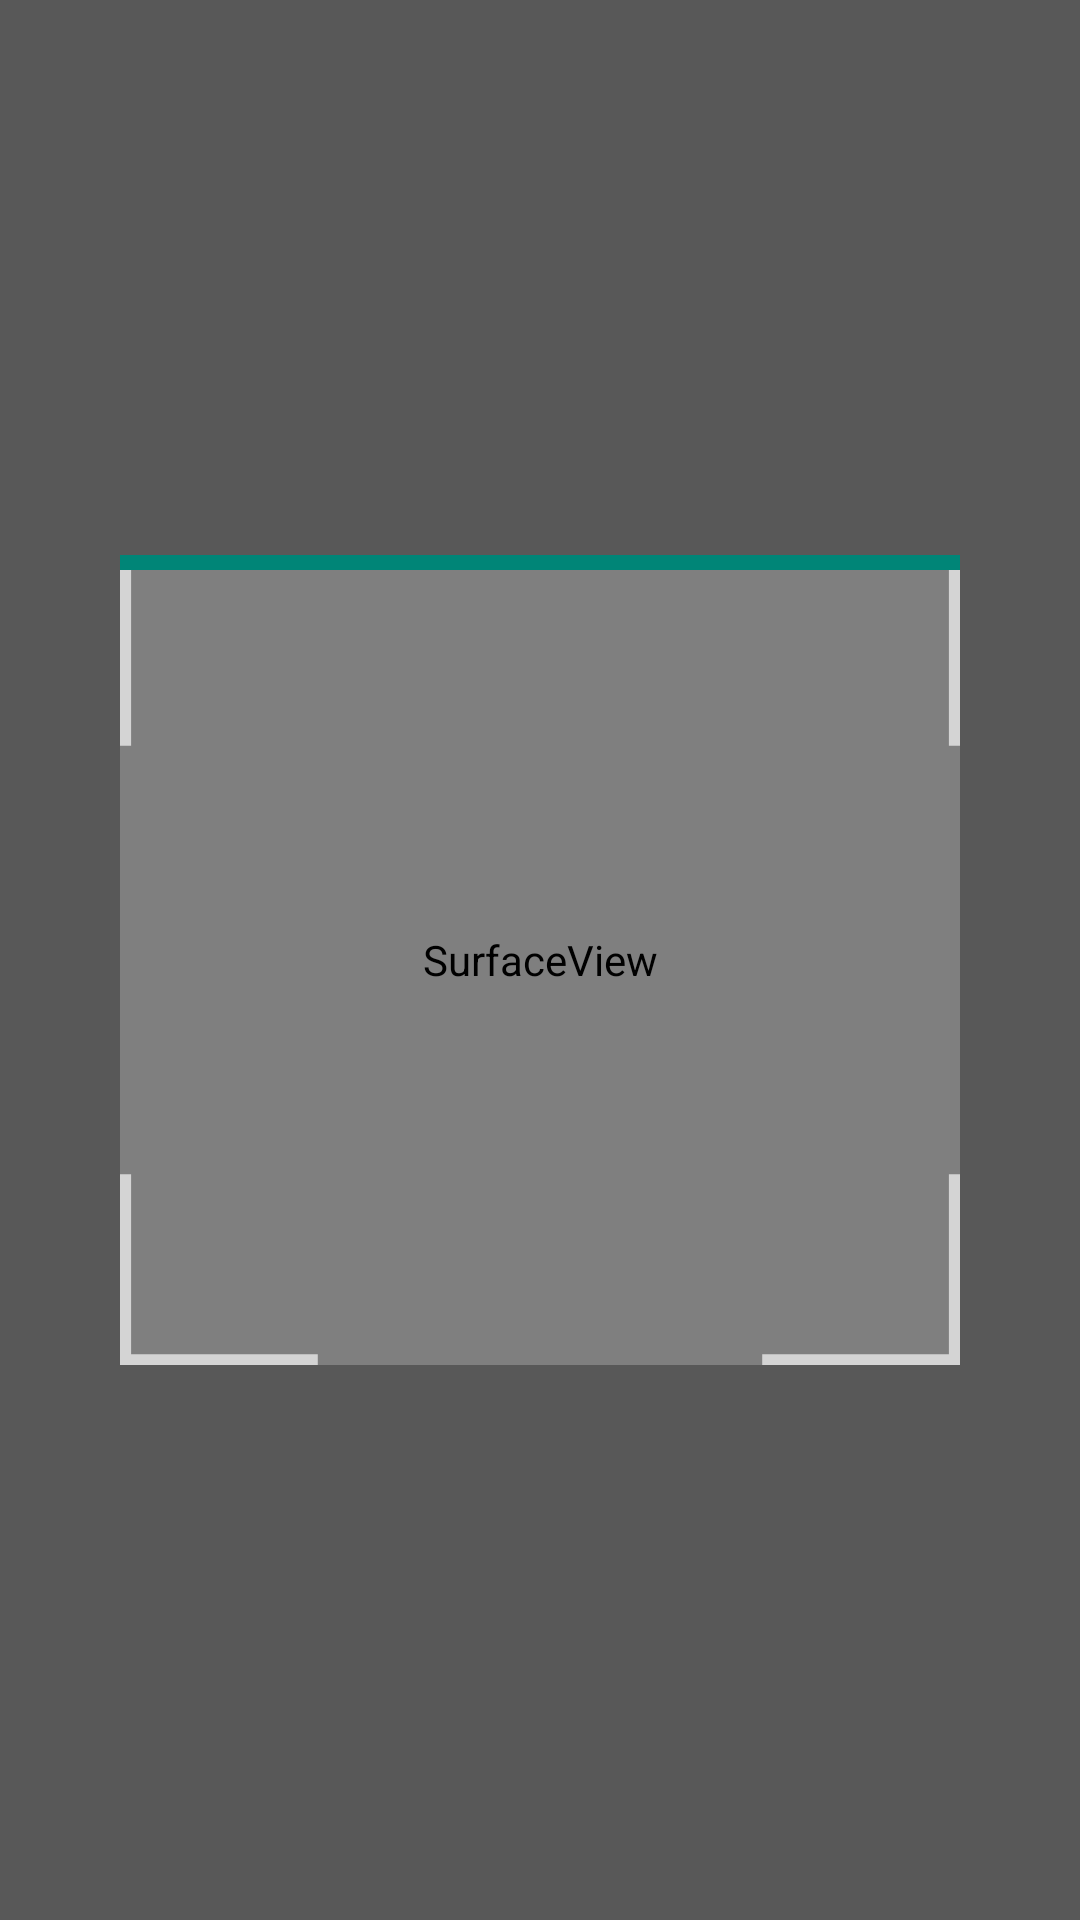

Here is an Android app screen rendered from its layout file. Give the layout XML and the strings, colors and styles it references.
<!-- AndroidManifest.xml: application theme AppTheme -->
<!-- res/layout/activity_scan_barcode.xml -->
<?xml version="1.0" encoding="utf-8"?>

<FrameLayout xmlns:android="http://schemas.android.com/apk/res/android"
    xmlns:tools="http://schemas.android.com/tools"
    android:layout_width="match_parent"
    android:layout_height="match_parent"
    xmlns:app="http://schemas.android.com/apk/res-auto"

    tools:context=".ScanBarcode"
    android:orientation="vertical">

    <SurfaceView
        android:id="@+id/camera_preview"
        android:layout_width="match_parent"
        android:layout_height="match_parent"
        />
    <LinearLayout xmlns:android="http://schemas.android.com/apk/res/android"
        android:layout_width="match_parent"
        android:layout_height="match_parent"
        android:orientation="vertical">

        <View
            android:layout_width="match_parent"
            android:layout_height="185dp"
            android:alpha="0.5"
            android:background="#9A000000" />


        <RelativeLayout
            android:layout_width="match_parent"
            android:layout_height="0dp"
            android:layout_weight="1">

            <View
                android:id="@+id/left"
                android:layout_width="40dp"
                android:layout_height="match_parent"
                android:layout_alignParentLeft="true"
                android:layout_alignParentStart="true"
                android:alpha="0.5"
                android:background="#9A000000" />

            <LinearLayout
                android:id="@+id/scannerLayout"
                android:layout_width="wrap_content"
                android:layout_height="match_parent"
                android:layout_centerInParent="true"
                android:layout_toEndOf="@+id/left"
                android:layout_toLeftOf="@id/right"
                android:layout_toRightOf="@id/left"
                android:layout_toStartOf="@+id/right"
                android:background="@drawable/ic_viewfinder"
                android:orientation="horizontal">

                <View
                    android:id="@+id/scannerBar"
                    android:layout_width="match_parent"
                    android:layout_height="5dp"
                    android:background="@color/colorPrimary" />


            </LinearLayout>


            <View
                android:id="@+id/right"
                android:layout_width="40dp"
                android:layout_height="match_parent"
                android:layout_alignParentEnd="true"
                android:alpha="0.5"
                android:layout_alignParentRight="true"
                android:background="#9A000000" />

        </RelativeLayout>

        <View
            android:layout_width="match_parent"
            android:layout_height="185dp"
            android:alpha="0.5"
            android:background="#9A000000" />

    </LinearLayout>
    
        
        
        
        

    
        
        
        
        
        
        
        
        
        


</FrameLayout>
<!-- resources referenced by this layout -->
<resources>
  <color name="colorPrimary">#008577</color>
  <!-- drawable ic_viewfinder (drawable) -->
  <?xml version="1.0" encoding="utf-8"?>
      <vector android:height="24dp" android:viewportHeight="75.6"
          android:viewportWidth="75.6" android:width="24dp"
          xmlns:android="http://schemas.android.com/apk/res/android">
  
          <path android:fillColor="#AAFFFFFF"
              android:pathData="M1,17.8l-1,0l0,-17.8l17.8,0l0,1l-16.8,0z"/>
          <path android:fillColor="#AAFFFFFF"
              android:pathData="M57.8,1l0,-1l17.8,0l0,17.8l-1,0l0,-16.8z"/>
          <path android:fillColor="#AAFFFFFF"
              android:pathData="M74.6,57.8l1,0l0,17.8l-17.8,0l0,-1l16.8,0z"/>
          <path android:fillColor="#AAFFFFFF"
              android:pathData="M17.8,74.6l0,1l-17.8,0l0,-17.8l1,0l0,16.8z"/>
      </vector>
  <style name="AppTheme" parent="Theme.AppCompat.Light.DarkActionBar">
          
          <item name="windowActionBarOverlay">true</item>
  
          <item name="actionBarStyle">@style/MyActionBar</item>
          <item name="colorPrimary">@color/colorPrimary</item>
          <item name="colorPrimaryDark">@color/colorPrimaryDark</item>
          <item name="colorAccent">@color/colorAccent</item>
      </style>
  <style name="MyActionBar" parent="@style/Widget.AppCompat.ActionBar.Solid">
      <item name="titleTextStyle">@style/MyTitleTextStyle</item>
          <item name="background">@null</item>
  
      </style>
  <color name="colorPrimaryDark">#00574B</color>
  <color name="colorAccent">#D81B60</color>
  <style name="MyTitleTextStyle" parent="@style/TextAppearance.AppCompat.Widget.ActionBar.Title">
      <item name="android:textColor">@color/colorBlack</item>
      </style>
  <color name="colorBlack">#000000</color>
</resources>
